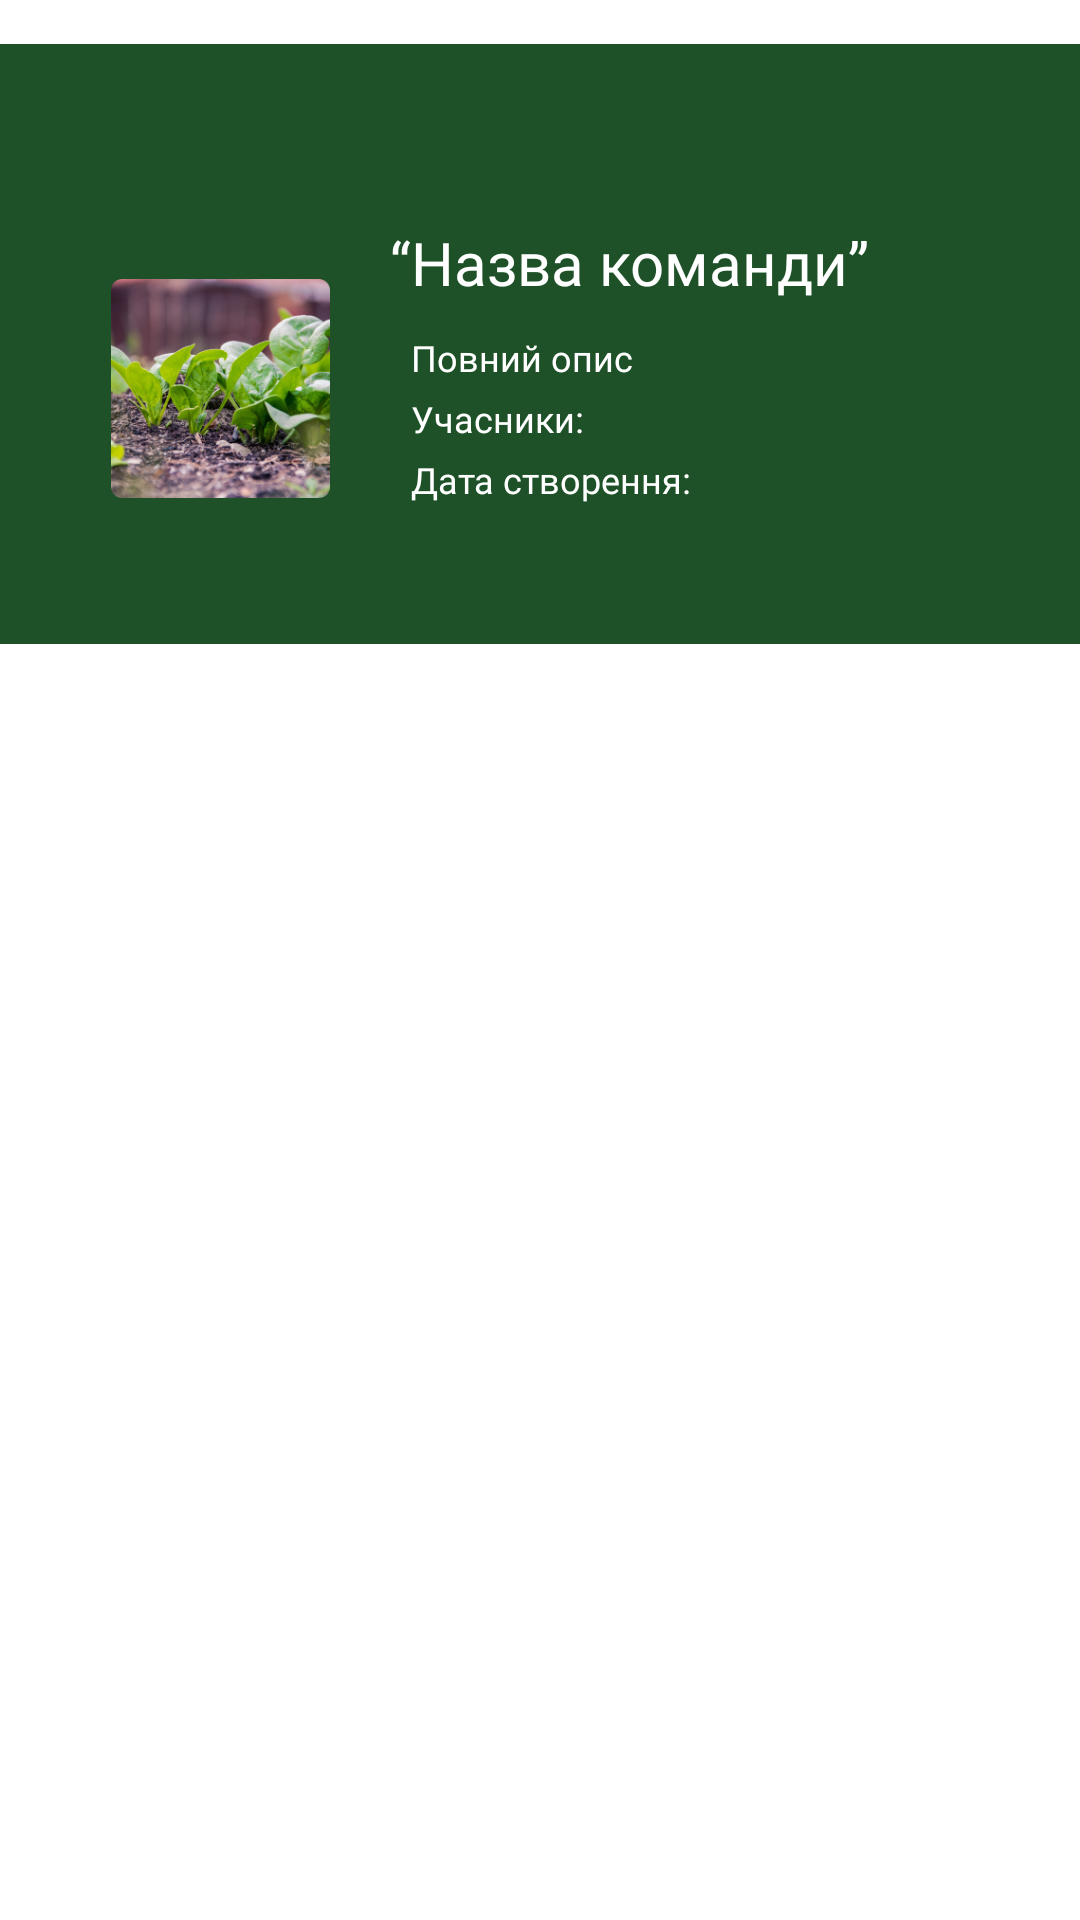

This screen was rendered from an Android layout file. Write that file and the resources it references.
<!-- AndroidManifest.xml: application theme Theme.NewEcoSocialMedia -->
<!-- res/layout/team_profile_screen.xml -->
<?xml version="1.0" encoding="utf-8"?>
<RelativeLayout xmlns:android="http://schemas.android.com/apk/res/android"
    xmlns:app="http://schemas.android.com/apk/res-auto"
    xmlns:tools="http://schemas.android.com/tools"
    android:layout_width="match_parent"
    android:layout_height="match_parent"
    android:background="@color/white">

    <RelativeLayout
        android:id="@+id/rl3"
        android:layout_width="match_parent"
        android:layout_height="wrap_content"
        android:layout_marginTop="230dp">

        <ScrollView
            android:id="@+id/scroll_view_teamposts"
            android:layout_width="match_parent"
            android:layout_height="match_parent"
            android:layout_marginBottom="2dp"
            app:layout_constraintBottom_toBottomOf="parent"
            app:layout_constraintEnd_toEndOf="parent"
            app:layout_constraintStart_toStartOf="parent">

            <RelativeLayout
                android:layout_width="match_parent"
                android:layout_height="match_parent"
                android:orientation="vertical">

                <androidx.recyclerview.widget.RecyclerView
                    android:id="@+id/recycler_view_teamposts"
                    android:layout_width="match_parent"
                    android:layout_height="match_parent" />
            </RelativeLayout>
        </ScrollView>


    </RelativeLayout>


    <ImageView
        android:id="@+id/imageView4"
        android:layout_width="444dp"
        android:layout_height="229dp"
        android:layout_alignParentStart="true"
        android:layout_alignParentTop="true"
        android:layout_alignParentEnd="true"
        android:layout_marginStart="0dp"
        android:layout_marginTop="0dp"
        android:layout_marginEnd="0dp"
        app:srcCompat="@drawable/block_background" />

    <LinearLayout
        android:layout_width="match_parent"
        android:layout_height="match_parent"
        android:orientation="vertical">

        <LinearLayout
            android:layout_width="wrap_content"
            android:layout_height="wrap_content"
            android:layout_marginStart="37dp"
            android:layout_marginTop="74dp"
            android:orientation="horizontal">

            <ImageView
                android:id="@+id/team_image_teamprofile"
                android:layout_width="111dp"
                android:layout_height="111dp"
                android:layout_weight="1"
                app:srcCompat="@drawable/image_area" />

            <LinearLayout
                android:layout_width="230dp"
                android:layout_height="wrap_content"
                android:layout_marginStart="20dp"
                android:orientation="vertical">

                <TextView
                    android:id="@+id/team_name_teamprofile"
                    android:layout_width="wrap_content"
                    android:layout_height="wrap_content"
                    android:fontFamily="@font/lato_bold"
                    android:text="“Назва команди”"
                    android:textColor="#FFFFFF"
                    android:textSize="20sp">

                </TextView>

                <TextView
                    android:id="@+id/team_bio_teamprofile"
                    android:layout_width="wrap_content"
                    android:layout_height="wrap_content"
                    android:layout_marginStart="7dp"
                    android:layout_marginTop="10dp"
                    android:layout_marginBottom="4dp"
                    android:fontFamily="@font/lato_regular"
                    android:text="Повний опис"
                    android:textColor="#FFFFFF"
                    android:textSize="12sp">

                </TextView>

                <TextView
                    android:id="@+id/team_members_teamprofile"
                    android:layout_width="wrap_content"
                    android:layout_height="wrap_content"
                    android:layout_marginStart="7dp"
                    android:layout_marginBottom="4dp"
                    android:fontFamily="@font/lato_regular"
                    android:text="Учасники: "
                    android:textColor="#FFFFFF"
                    android:textSize="12sp" />

                <TextView
                    android:id="@+id/team_dateofcreation_teamprofile"
                    android:layout_width="wrap_content"
                    android:layout_height="wrap_content"
                    android:layout_marginStart="7dp"
                    android:fontFamily="@font/lato_regular"
                    android:text="Дата створення:"
                    android:textColor="#FFFFFF"
                    android:textSize="12sp" />
            </LinearLayout>
        </LinearLayout>


    </LinearLayout>

</RelativeLayout>
<!-- resources referenced by this layout -->
<resources>
  <color name="white">#FFFFFFFF</color>
  <!-- drawable block_background: png bitmap (drawable, 3963 bytes) -->
  <!-- drawable image_area: png bitmap (drawable, 119529 bytes) -->
  <style name="Theme.NewEcoSocialMedia" parent="Theme.MaterialComponents.DayNight.NoActionBar">
          
          <item name="colorPrimary">@color/purple_500</item>
          <item name="colorPrimaryVariant">@color/purple_700</item>
          <item name="colorOnPrimary">@color/white</item>
          
          <item name="colorSecondary">@color/teal_200</item>
          <item name="colorSecondaryVariant">@color/teal_700</item>
          <item name="colorOnSecondary">@color/black</item>
          
          <item name="android:statusBarColor" tools:targetApi="l">@android:color/transparent</item>
          
          <item name="android:windowTranslucentStatus">true</item>
          <item name="android:windowTranslucentNavigation">true</item>
          <item name="android:popupMenuStyle">@style/PopupMenu</item>
  
      </style>
  <color name="purple_500">#FF6200EE</color>
  <color name="purple_700">#FF3700B3</color>
  <color name="teal_200">#FF03DAC5</color>
  <color name="teal_700">#FF018786</color>
  <color name="black">#FF000000</color>
  <style name="PopupMenu" parent="Widget.MaterialComponents.PopupMenu">
          <item name="android:popupBackground">@drawable/rectangle_55</item>
          <item name="android:textColor">@color/dark_green</item>
          <item name="android:textStyle">normal</item>
          <item name="android:fontFamily">@font/lato_bold</item>
          <item name="android:textSize">16sp</item>
          <item name="android:gravity">center</item>
      </style>
  <!-- drawable rectangle_55: png bitmap (drawable, 105957 bytes) -->
</resources>
